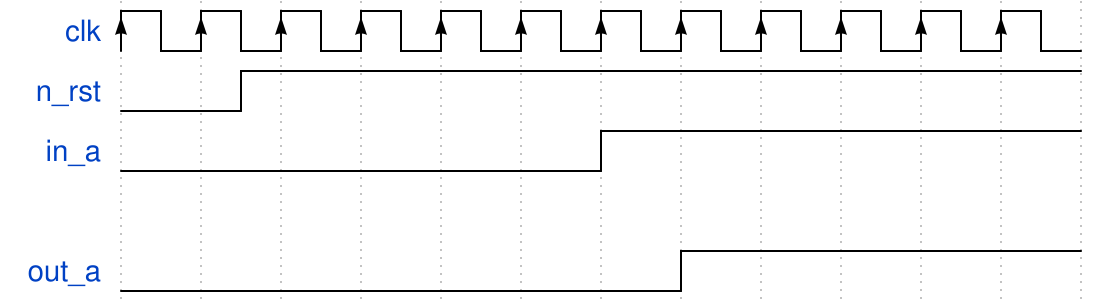

Give the WaveDrom (WaveJSON) description of this timing diagram.

{signal: [
  {name: 'clk', wave: 'P...........'},
  {name: 'n_rst', wave: 'lnh.........'},
  {name: 'in_a', wave: 'l.....h.....'},
  {},
  {name: 'out_a', wave: 'l......h....'},
]}